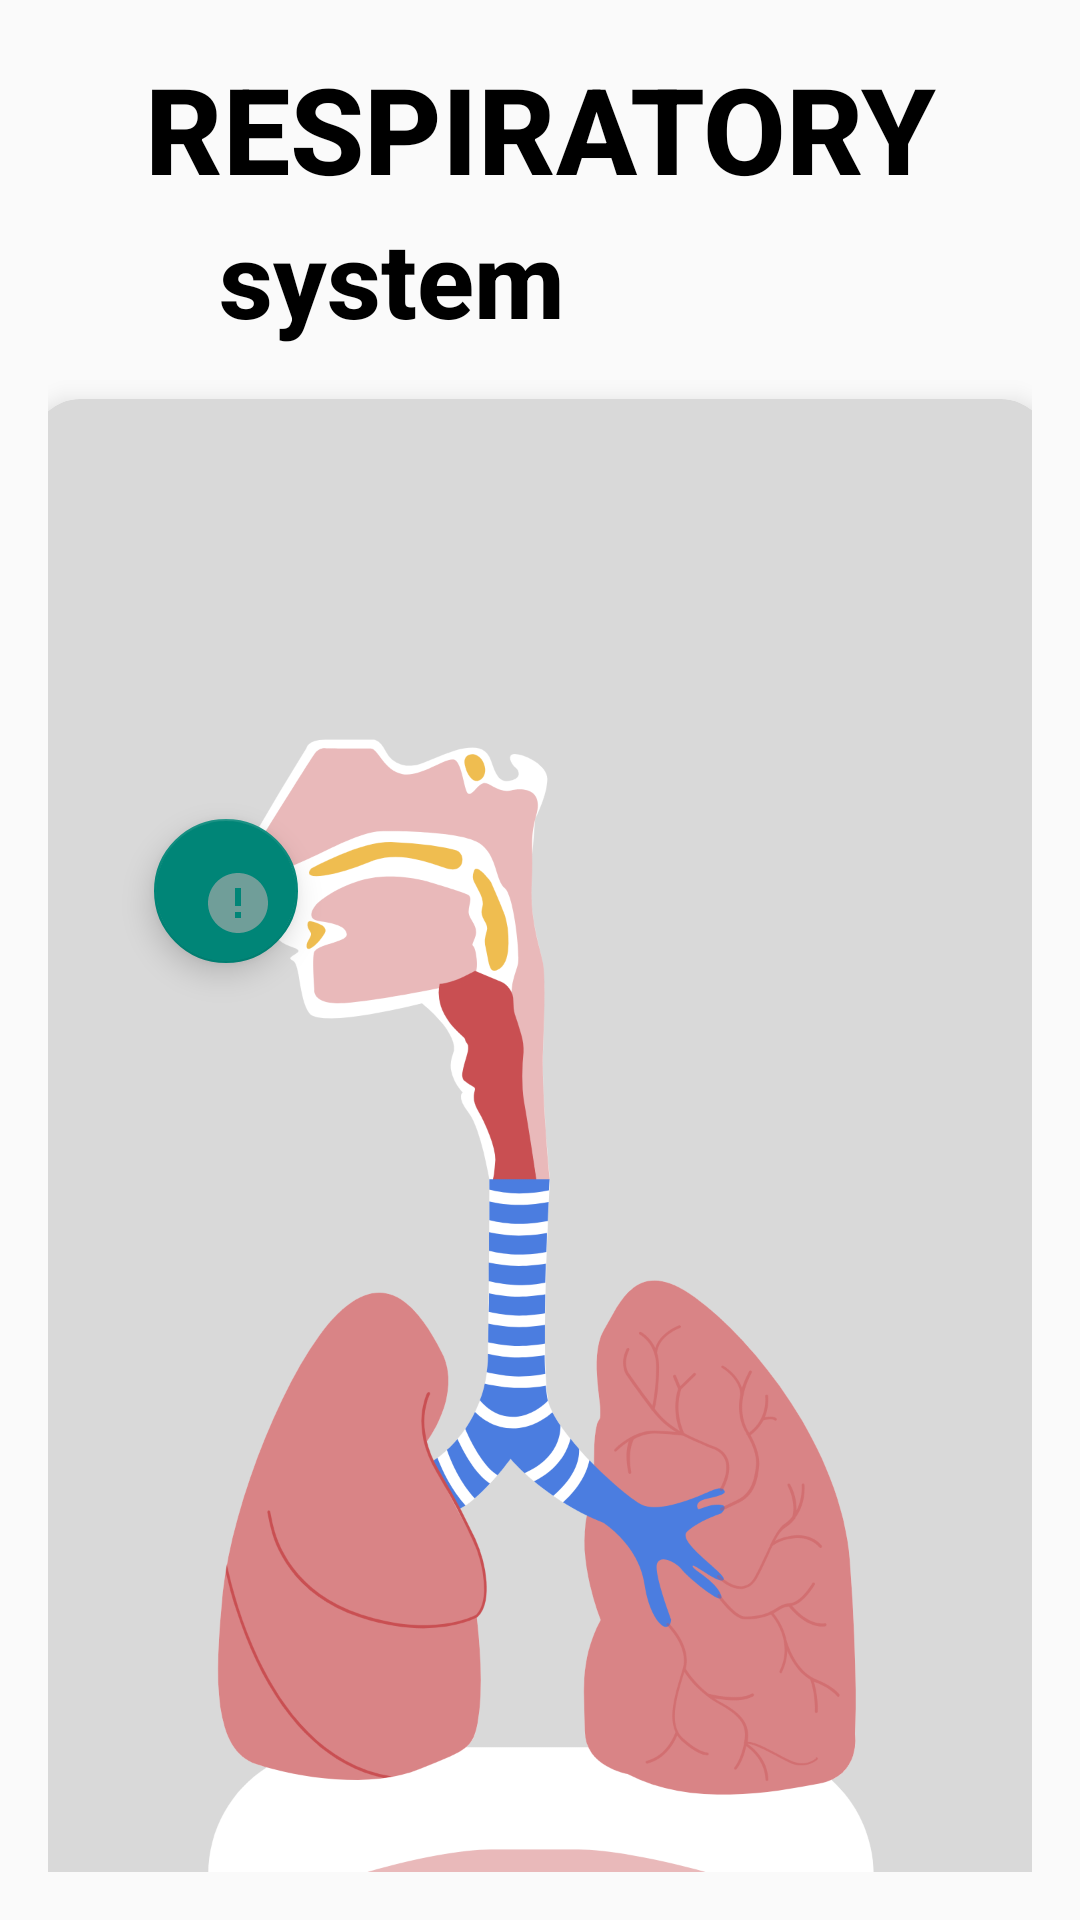

Here is an Android app screen rendered from its layout file. Give the layout XML and the strings, colors and styles it references.
<!-- AndroidManifest.xml: application theme Theme.MedKids -->
<!-- res/layout/fragment_respiratory_view.xml -->
<?xml version="1.0" encoding="utf-8"?>
<androidx.constraintlayout.widget.ConstraintLayout xmlns:android="http://schemas.android.com/apk/res/android"
    xmlns:app="http://schemas.android.com/apk/res-auto"
    xmlns:tools="http://schemas.android.com/tools"
    android:layout_width="match_parent"
    android:layout_height="match_parent">

    <LinearLayout
        android:layout_width="match_parent"
        android:layout_height="match_parent"
        android:orientation="vertical"
        android:padding="16dp"
        app:layout_constraintBottom_toBottomOf="parent"
        app:layout_constraintEnd_toEndOf="parent"
        app:layout_constraintStart_toStartOf="parent"
        app:layout_constraintTop_toTopOf="parent">

        <TextView
            android:layout_width="match_parent"
            android:layout_height="wrap_content"
            android:fontFamily="sans-serif-medium"
            android:gravity="center"
            android:text="Respiratory"
            android:textAllCaps="true"
            android:textColor="@color/black"
            android:textSize="40sp"
            android:textStyle="bold" />

        <TextView
            android:layout_width="wrap_content"
            android:layout_height="wrap_content"
            android:layout_marginLeft="57dp"
            android:fontFamily="sans-serif-medium"
            android:text="system"
            android:textAllCaps="false"
            android:textColor="@color/black"
            android:textSize="35sp"
            android:textStyle="bold" />

        <androidx.cardview.widget.CardView
            android:layout_width="339dp"
            android:layout_height="626dp"
            android:layout_gravity="center"
            android:layout_margin="17dp"
            android:backgroundTint="@color/card_login"
            app:cardCornerRadius="16dp"
            app:cardElevation="5dp">

            <ImageView
                android:layout_gravity="center"
                android:layout_width="400dp"
                android:layout_height="wrap_content"
                android:src="@drawable/sistema_respiratorio" />
            <androidx.constraintlayout.widget.ConstraintLayout
                android:layout_width="match_parent"
                android:layout_height="match_parent">

                <com.google.android.material.floatingactionbutton.FloatingActionButton
                    android:id="@+id/floatingActionButton2"
                    android:layout_width="48dp"
                    android:layout_height="48dp"
                    android:layout_marginTop="140dp"
                    android:clickable="true"
                    android:contentDescription="TODO"
                    android:src="@drawable/baseline_error_24"
                    app:layout_constraintEnd_toEndOf="parent"
                    app:layout_constraintHorizontal_bias="0.14"
                    app:layout_constraintStart_toStartOf="parent"
                    app:layout_constraintTop_toTopOf="parent" />

            </androidx.constraintlayout.widget.ConstraintLayout>
        </androidx.cardview.widget.CardView>
    </LinearLayout>

</androidx.constraintlayout.widget.ConstraintLayout>
<!-- resources referenced by this layout -->
<resources>
  <color name="black">#FF000000</color>
  <color name="card_login">#D9D9D9</color>
  <!-- drawable baseline_error_24 (drawable) -->
  <vector android:alpha="0.65" android:height="24dp"
      android:tint="#ADABAB" android:viewportHeight="24"
      android:viewportWidth="24" android:width="24dp" xmlns:android="http://schemas.android.com/apk/res/android">
      <path android:fillColor="@android:color/white" android:pathData="M12,2C6.48,2 2,6.48 2,12s4.48,10 10,10 10,-4.48 10,-10S17.52,2 12,2zM13,17h-2v-2h2v2zM13,13h-2L11,7h2v6z"/>
  </vector>
  <!-- drawable sistema_respiratorio: png bitmap (drawable, 161795 bytes) -->
  <style name="Theme.MedKids" parent="Base.Theme.MedKids" />
  <style name="Base.Theme.MedKids" parent="Theme.AppCompat.DayNight.DarkActionBar">
          
          <item name="colorPrimary">@color/statusbar</item>
          <item name="colorPrimaryDark">@color/statusbarnight</item>
          <item name="android:displayOptions">useLogo</item>
  
          <item name="android:statusBarColor">@color/statusbar</item>
  
      </style>
  <color name="statusbar">#84B58B</color>
  <color name="statusbarnight">#39513D</color>
</resources>
